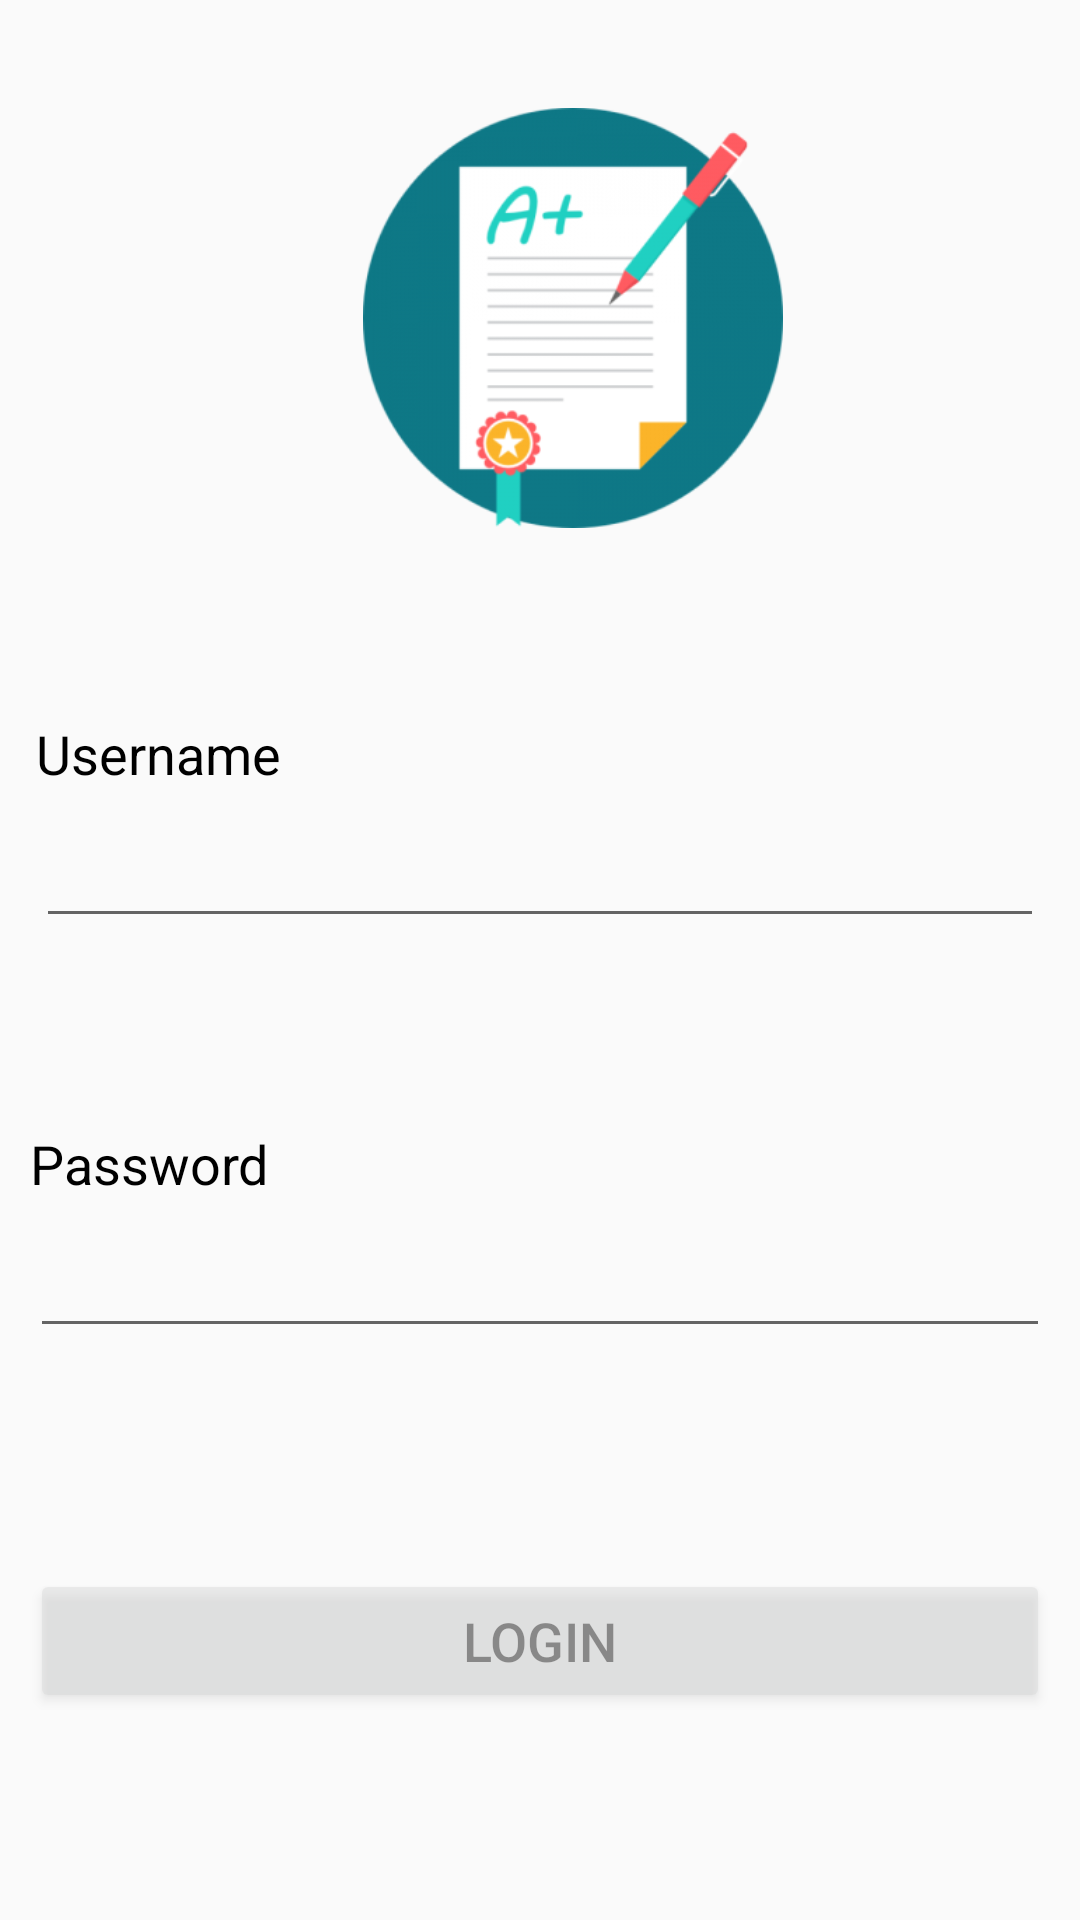

Android layout source for this screen:
<!-- AndroidManifest.xml: application theme AppTheme -->
<!-- res/layout/activity_login.xml -->
<?xml version="1.0" encoding="utf-8"?>
<android.support.constraint.ConstraintLayout xmlns:android="http://schemas.android.com/apk/res/android"
    xmlns:app="http://schemas.android.com/apk/res-auto"
    xmlns:tools="http://schemas.android.com/tools"
    android:layout_width="match_parent"
    android:layout_height="match_parent"
    android:background="@drawable/cover"
    tools:context="com.example.example.application.Login"
    tools:layout_editor_absoluteY="25dp">

    <ImageView
        android:id="@+id/imageView2"
        android:layout_width="140dp"
        android:layout_height="140dp"
        android:layout_marginLeft="121dp"
        android:layout_marginStart="121dp"
        android:layout_marginTop="36dp"
        app:layout_constraintStart_toStartOf="parent"
        app:layout_constraintTop_toTopOf="parent"
        app:srcCompat="@drawable/logo" />

    <TextView
        android:id="@+id/username_label"
        android:layout_width="wrap_content"
        android:layout_height="wrap_content"
        android:layout_marginTop="63dp"
        android:text="@string/username"
        android:textColor="@android:color/background_dark"
        android:textSize="18sp"
        app:layout_constraintStart_toStartOf="@+id/username"
        app:layout_constraintTop_toBottomOf="@+id/imageView2" />

    <EditText
        android:id="@+id/username"
        android:layout_width="0dp"
        android:layout_height="wrap_content"
        android:layout_marginEnd="12dp"
        android:layout_marginStart="12dp"
        android:ems="10"
        android:inputType="textPersonName"
        android:textColor="@color/colorAccent"
        android:textSize="24sp"
        app:layout_constraintEnd_toEndOf="parent"
        app:layout_constraintStart_toStartOf="parent"
        app:layout_constraintTop_toBottomOf="@+id/username_label" />

    <TextView
        android:id="@+id/password_label"
        android:layout_width="wrap_content"
        android:layout_height="wrap_content"
        android:layout_marginTop="63dp"
        android:text="@string/password"
        android:textColor="@android:color/background_dark"
        android:textSize="18sp"
        app:layout_constraintStart_toStartOf="@+id/password"
        app:layout_constraintTop_toBottomOf="@+id/username" />

    <EditText
        android:id="@+id/password"
        android:layout_width="0dp"
        android:layout_height="wrap_content"
        android:layout_marginEnd="10dp"
        android:layout_marginStart="10dp"
        android:ems="10"
        android:inputType="textPassword"
        android:textColor="@color/colorAccent"
        android:textSize="24sp"
        app:layout_constraintEnd_toEndOf="parent"
        app:layout_constraintStart_toStartOf="parent"
        app:layout_constraintTop_toBottomOf="@+id/password_label" />

    <Button
        android:id="@+id/login"
        android:layout_width="0dp"
        android:layout_height="wrap_content"
        android:layout_marginBottom="69dp"
        android:layout_marginEnd="10dp"
        android:layout_marginStart="10dp"
        android:alpha="0.40"
        android:text="@string/login"
        android:textColor="@android:color/background_dark"
        android:textSize="18sp"
        app:layout_constraintBottom_toBottomOf="parent"
        app:layout_constraintEnd_toEndOf="parent"
        app:layout_constraintStart_toStartOf="parent" />
</android.support.constraint.ConstraintLayout>
<!-- resources referenced by this layout -->
<resources>
  <color name="colorAccent">#ffffff</color>
  <!-- drawable logo: png bitmap (drawable, 25202 bytes) -->
  <string name="login">Login</string>
  <string name="password">Password</string>
  <string name="username">Username</string>
  <style name="AppTheme" parent="Theme.AppCompat.Light.NoActionBar">
          
          <item name="colorPrimary">@color/colorPrimary</item>
          <item name="colorPrimaryDark">@color/colorPrimaryDark</item>
          <item name="colorAccent">@color/colorAccent</item>
      </style>
  <color name="colorPrimary">#2f3b4d</color>
  <color name="colorPrimaryDark">#2f3b4d</color>
</resources>
